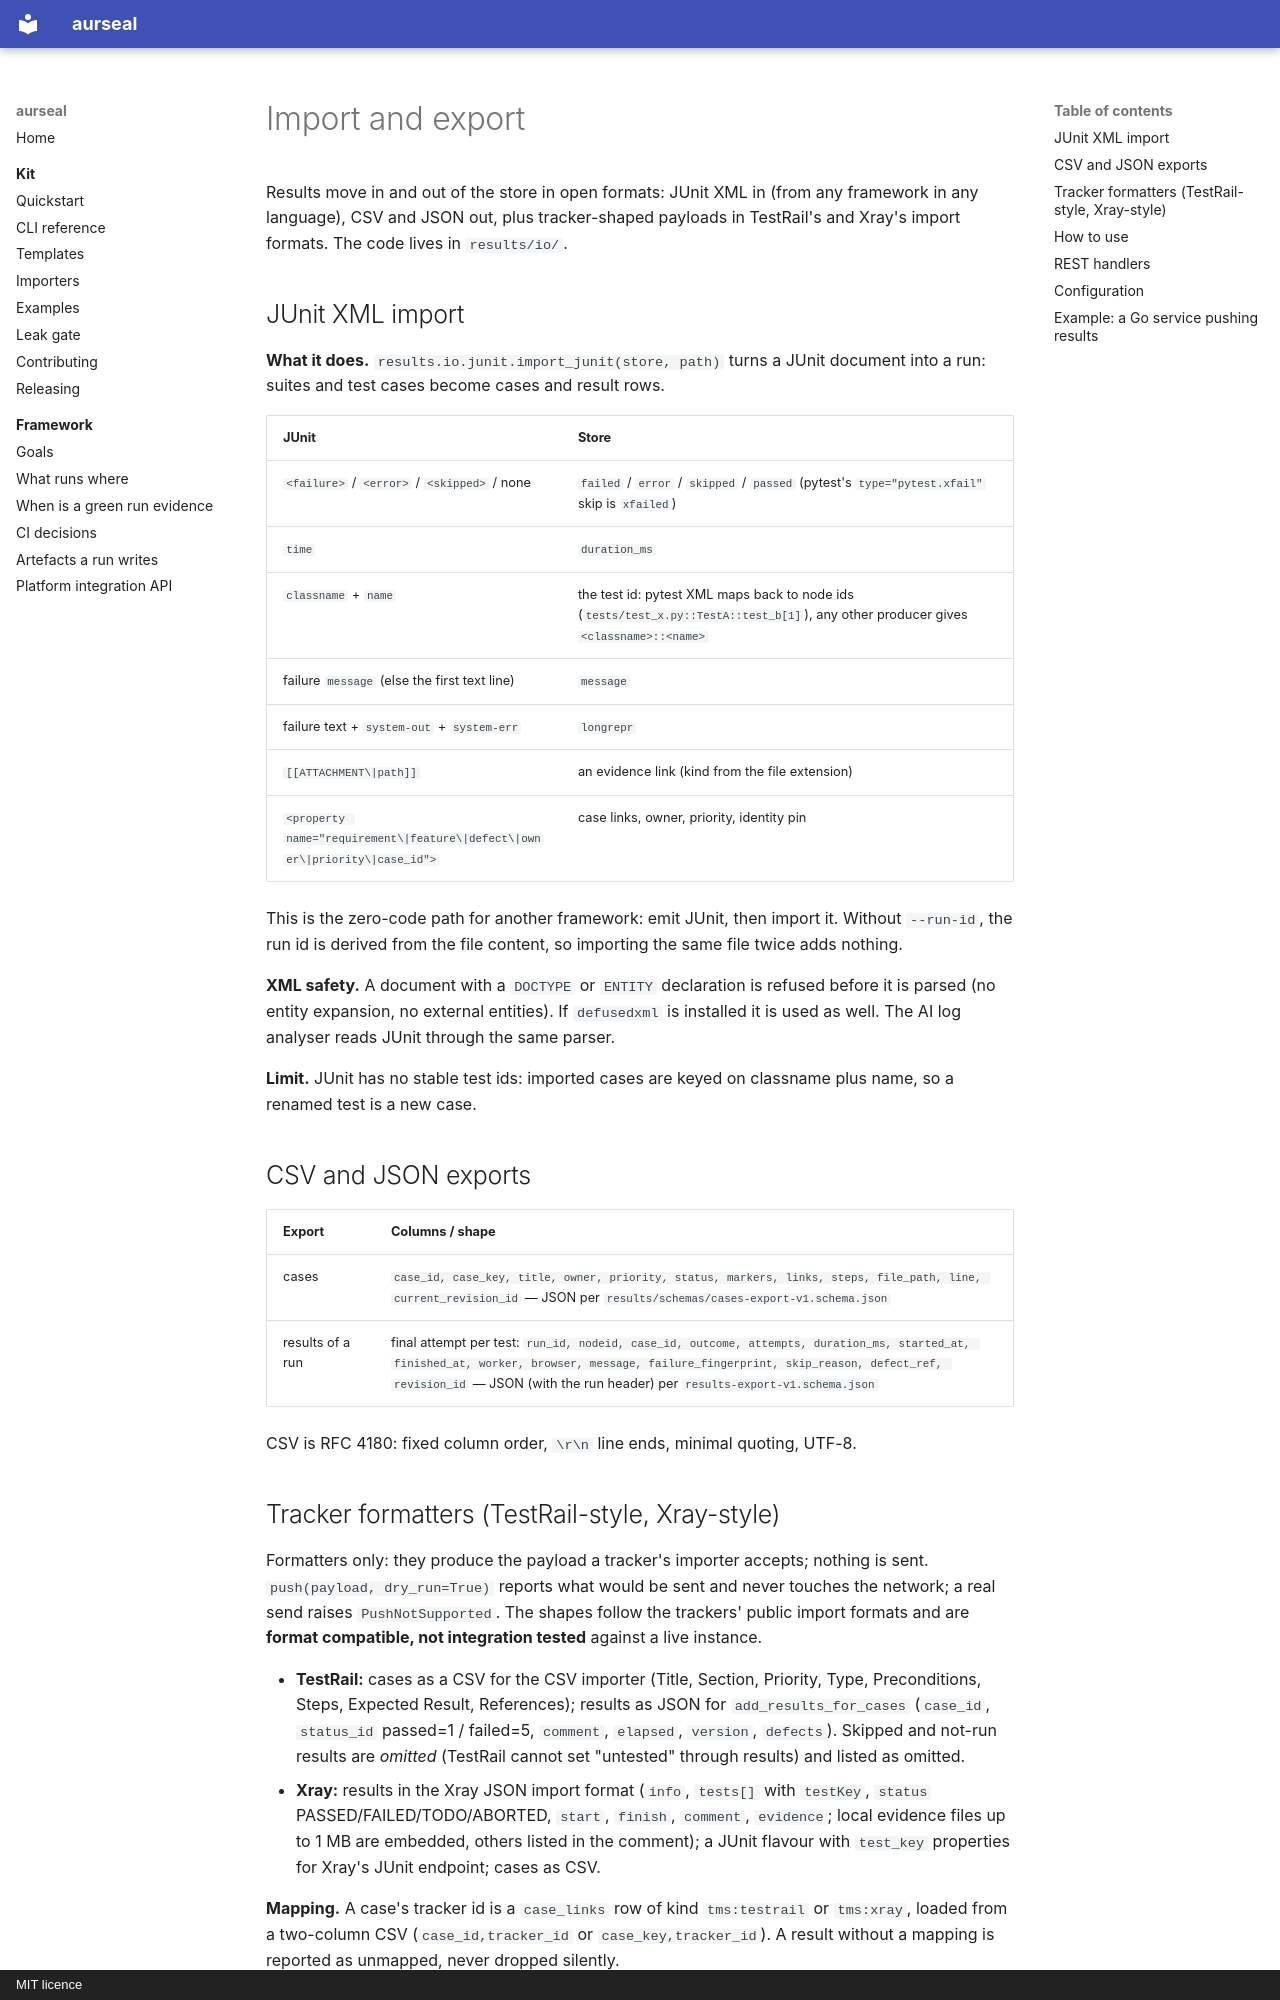

repository: RAJUSHANIGARAPU/aurseal · page: features/import-export/index.html · generator: mkdocs · copyright: MIT licence

# Import and export

Results move in and out of the store in open formats: JUnit XML in (from any framework
in any language), CSV and JSON out, plus tracker-shaped payloads in TestRail's and Xray's
import formats. The code lives in `results/io/`.

## JUnit XML import

**What it does.** `results.io.junit.import_junit(store, path)` turns a JUnit document
into a run: suites and test cases become cases and result rows.

| JUnit | Store |
|---|---|
| `<failure>` / `<error>` / `<skipped>` / none | `failed` / `error` / `skipped` / `passed` (pytest's `type="pytest.xfail"` skip is `xfailed`) |
| `time` | `duration_ms` |
| `classname` + `name` | the test id: pytest XML maps back to node ids (`tests/test_x.py::TestA::test_b[1]`), any other producer gives `<classname>::<name>` |
| failure `message` (else the first text line) | `message` |
| failure text + `system-out` + `system-err` | `longrepr` |
| `[[ATTACHMENT\|path]]` | an evidence link (kind from the file extension) |
| `<property name="requirement\|feature\|defect\|owner\|priority\|case_id">` | case links, owner, priority, identity pin |

This is the zero-code path for another framework: emit JUnit, then import it. Without
`--run-id`, the run id is derived from the file content, so importing the same file twice
adds nothing.

**XML safety.** A document with a `DOCTYPE` or `ENTITY` declaration is refused before it
is parsed (no entity expansion, no external entities). If `defusedxml` is installed it is
used as well. The AI log analyser reads JUnit through the same parser.

**Limit.** JUnit has no stable test ids: imported cases are keyed on classname plus
name, so a renamed test is a new case.

## CSV and JSON exports

| Export | Columns / shape |
|---|---|
| cases | `case_id, case_key, title, owner, priority, status, markers, links, steps, file_path, line, current_revision_id` — JSON per `results/schemas/cases-export-v1.schema.json` |
| results of a run | final attempt per test: `run_id, nodeid, case_id, outcome, attempts, duration_ms, started_at, finished_at, worker, browser, message, failure_fingerprint, skip_reason, defect_ref, revision_id` — JSON (with the run header) per `results-export-v1.schema.json` |

CSV is RFC 4180: fixed column order, `\r\n` line ends, minimal quoting, UTF-8.
